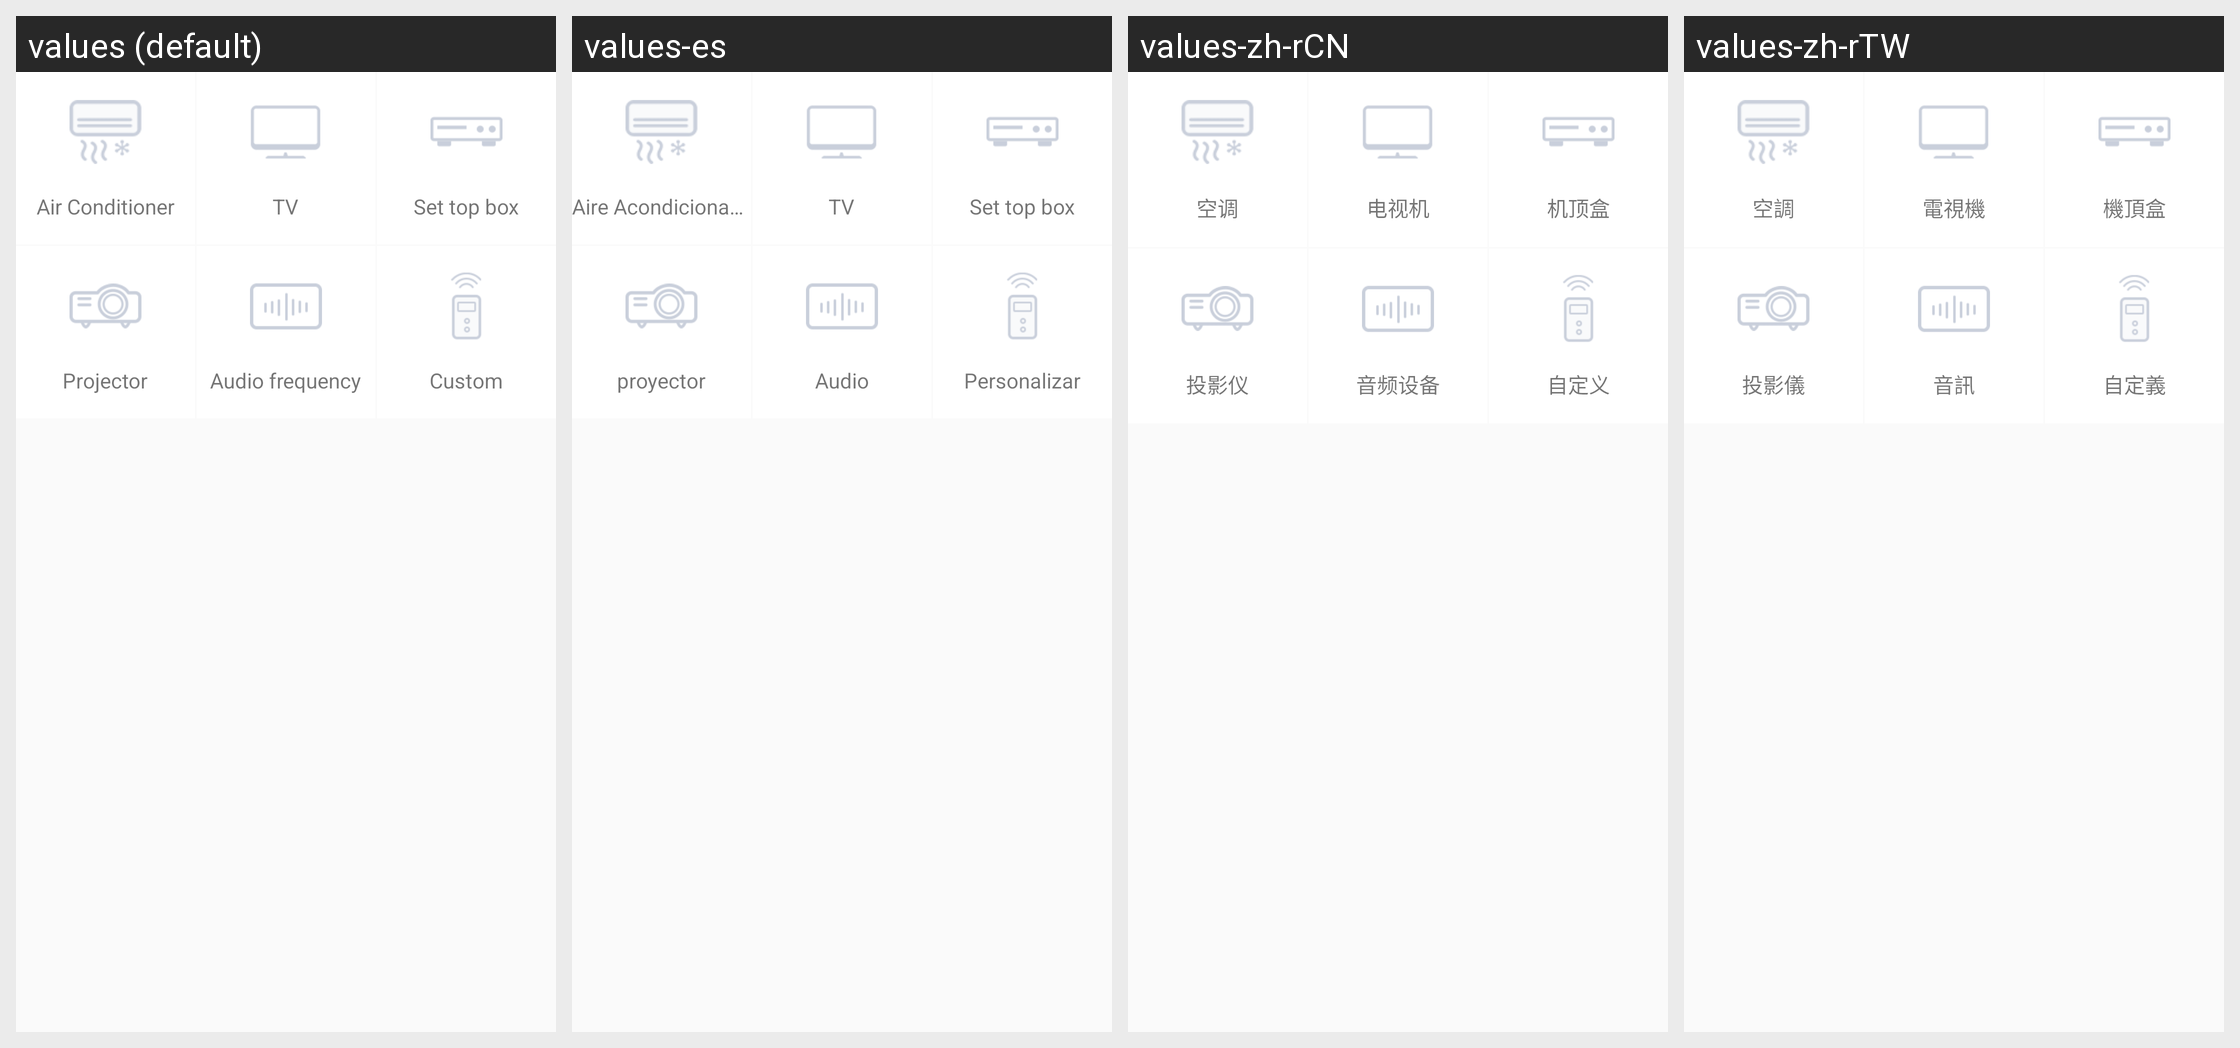

This grid shows one Android layout under several languages. Give, for every string resource on the screen, its name, the default text and each shown locale's text.
Android screen res/layout/activity_device23_category_list.xml rendered under 4 locales, left to right: values (default), values-es, values-zh-rCN, values-zh-rTW. Device: Nexus 5 (rendered at 1080×1920; each locale shown at half size, 540×960, under a caption strip naming it); theme AppTheme.
Other locales in the repository, not shown: values-iw-rIL, values-ja, values-ko.
Strings drawn on this screen, with the default value and each locale's value (text and hints the layout hard-codes, and strings that could not be matched under every locale, appear in the picture but are not listed):

Infraredtransponder_Airconditioner_Remotecontrol
  values: Air Conditioner
  values-es: Aire Acondicionado
  values-zh-rCN: 空调
  values-zh-rTW: 空調

Infraredrelay_Addremote_Television
  values: TV
  values-es: TV
  values-zh-rCN: 电视机
  values-zh-rTW: 電視機

Infraredrelay_Addremote_Settopbox
  values: Set top box
  values-es: Set top box
  values-zh-rCN: 机顶盒
  values-zh-rTW: 機頂盒

Infrared_ransponder_Projector
  values: Projector
  values-es: proyector
  values-zh-rCN: 投影仪
  values-zh-rTW: 投影儀

Infrared_ransponder_Audio
  values: Audio frequency
  values-es: Audio
  values-zh-rCN: 音频设备
  values-zh-rTW: 音訊

Infraredrelay_List_Custom
  values: Custom
  values-es: Personalizar
  values-zh-rCN: 自定义
  values-zh-rTW: 自定義
